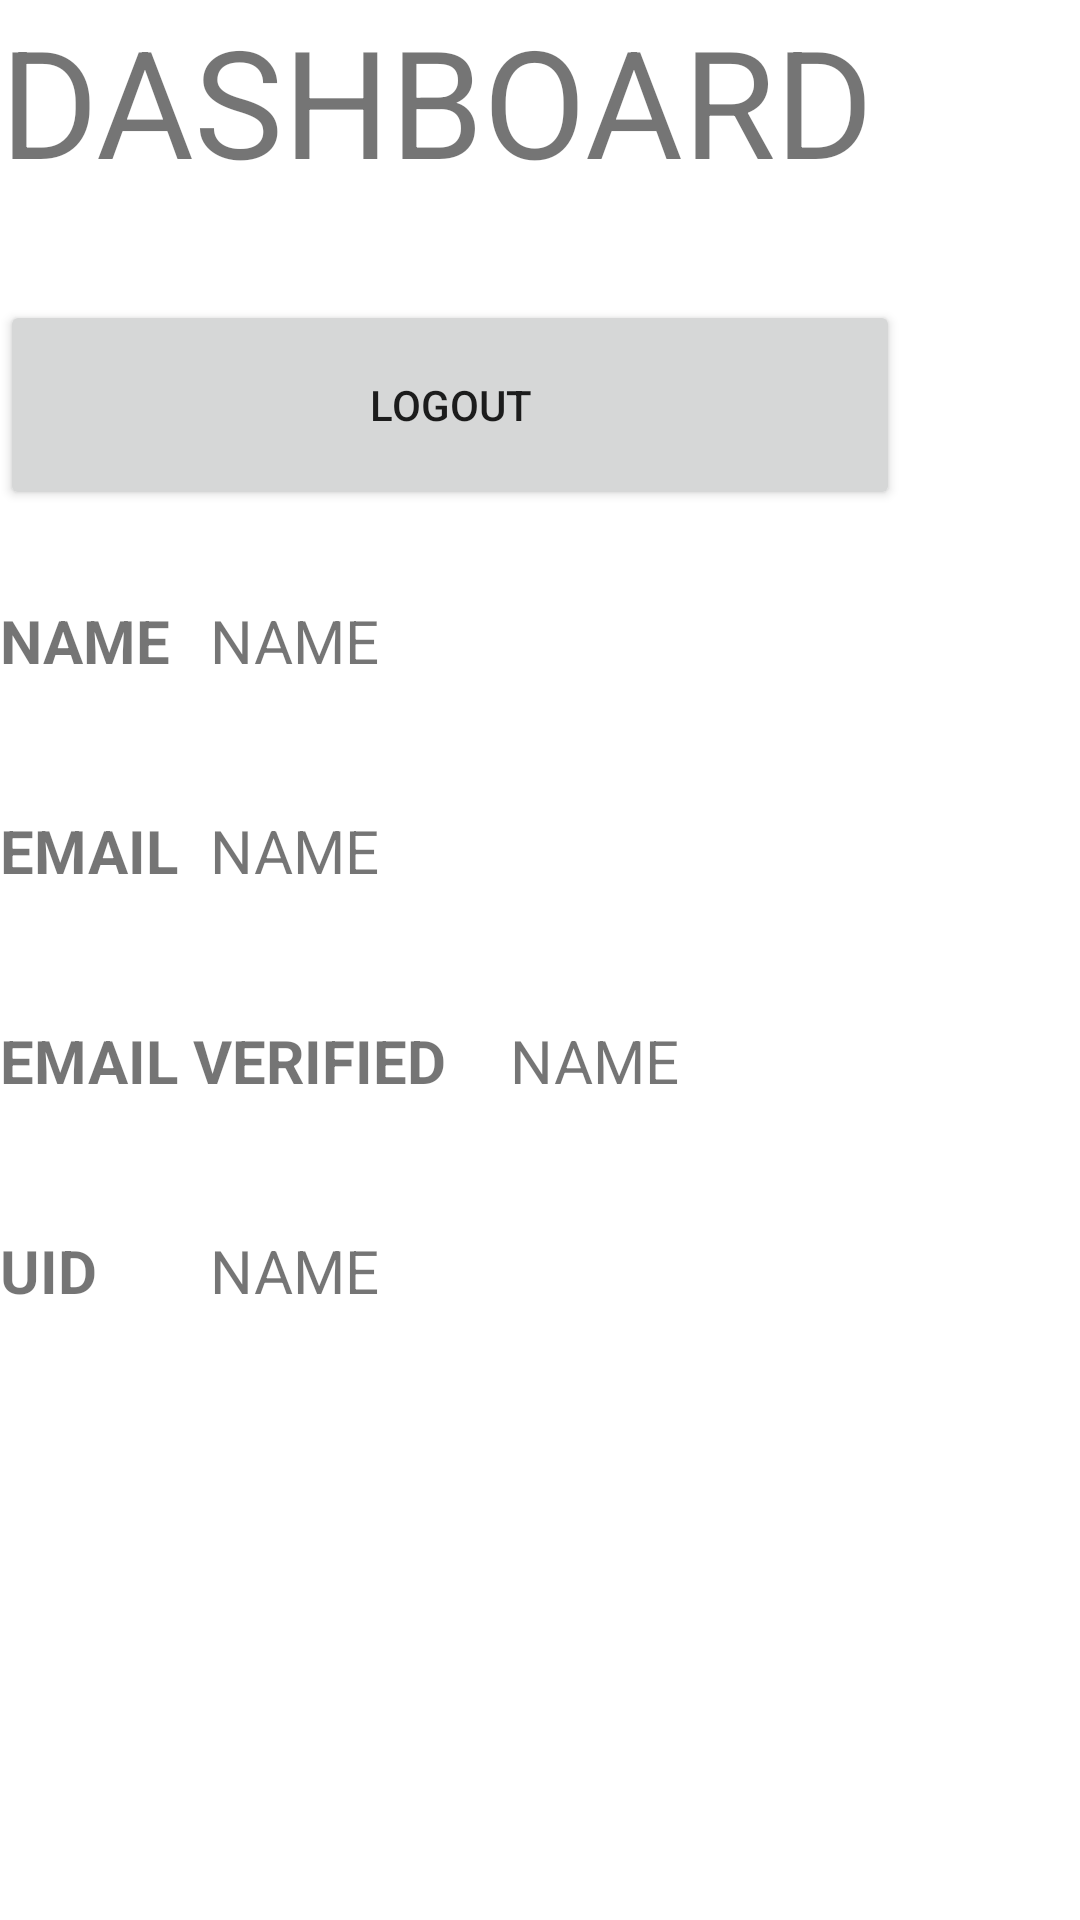

This screen was rendered from an Android layout file. Write that file and the resources it references.
<!-- AndroidManifest.xml: application theme Theme.LostnFound -->
<!-- res/layout/activity_dash_board.xml -->
<?xml version="1.0" encoding="utf-8"?>
<RelativeLayout xmlns:android="http://schemas.android.com/apk/res/android"
    xmlns:app="http://schemas.android.com/apk/res-auto"
    xmlns:tools="http://schemas.android.com/tools"
    android:layout_width="match_parent"
    android:layout_height="match_parent"
    tools:context=".DashBoard">

    <LinearLayout
        android:layout_width="match_parent"
        android:layout_height="100sp"
        android:layout_marginBottom="100sp">

        <TextView
            android:layout_width="wrap_content"
            android:layout_height="wrap_content"
            android:text="DASHBOARD"
            android:textSize="50sp" />
    </LinearLayout>


    <LinearLayout
        android:layout_width="match_parent"
        android:layout_height="100sp"
        android:layout_marginTop="100sp">

        <Button
            android:id="@+id/logoutbtn"
            android:layout_width="300sp"
            android:layout_height="70sp"
            android:text="LOGOUT"
            android:textAllCaps="false"
            android:layout_marginTop="100sp"
            android:layout_gravity="center_horizontal">

        </Button>

    </LinearLayout>


    <LinearLayout
        android:layout_width="match_parent"
        android:layout_height="70sp"
        android:layout_marginTop="200sp">

        <TextView
            android:layout_width="70sp"
            android:layout_height="70sp"
            android:text="@string/name"
            android:textSize="20sp"
            android:textStyle="bold">
        </TextView>

        <TextView
            android:id="@+id/dashname"
            android:layout_width="300sp"
            android:layout_height="70sp"
            android:text="@string/name"
            android:textSize="20sp">
        </TextView>

    </LinearLayout>





    <LinearLayout
        android:layout_width="match_parent"
        android:layout_height="70sp"
        android:layout_marginTop="270sp">

        <TextView
            android:layout_width="70sp"
            android:layout_height="70sp"
            android:text="EMAIL"
            android:textSize="20sp"
            android:textStyle="bold">
        </TextView>

        <TextView
            android:id="@+id/dashemail"
            android:layout_width="300sp"
            android:layout_height="70sp"
            android:text="@string/name"
            android:textSize="20sp">
        </TextView>

    </LinearLayout>






    <LinearLayout
        android:layout_width="match_parent"
        android:layout_height="70sp"
        android:layout_marginTop="340sp">

        <TextView
            android:layout_width="170sp"
            android:layout_height="70sp"
            android:text="EMAIL VERIFIED"
            android:textSize="20sp"
            android:textStyle="bold">
        </TextView>

        <TextView
            android:id="@+id/dashverified"
            android:layout_width="300sp"
            android:layout_height="70sp"
            android:text="@string/name"
            android:textSize="20sp">
        </TextView>

    </LinearLayout>






    <LinearLayout
        android:layout_width="match_parent"
        android:layout_height="70sp"
        android:layout_marginTop="410sp">

        <TextView
            android:layout_width="70sp"
            android:layout_height="70sp"
            android:text="UID"
            android:textSize="20sp"
            android:textStyle="bold">
        </TextView>

        <TextView
            android:id="@+id/dashuid"
            android:layout_width="300sp"
            android:layout_height="70sp"
            android:text="@string/name"
            android:textSize="20sp">
        </TextView>

    </LinearLayout>




</RelativeLayout>
<!-- resources referenced by this layout -->
<resources>
  <string name="name">NAME</string>
  <style name="Theme.LostnFound" parent="Theme.MaterialComponents.DayNight.NoActionBar">
          
          <item name="colorPrimary">@color/purple_500</item>
          <item name="colorPrimaryVariant">@color/purple_700</item>
          <item name="colorOnPrimary">@color/white</item>
          
          <item name="colorSecondary">@color/teal_200</item>
          <item name="colorSecondaryVariant">@color/teal_700</item>
          <item name="colorOnSecondary">@color/black</item>
          
          <item name="android:statusBarColor">?attr/colorPrimaryVariant</item>
          
      </style>
  <!-- not gathered from this repository: default colours our renderer supplied (Android Studio template values) -->
  <color name="purple_500">#FF6200EE</color>
  <color name="purple_700">#FF3700B3</color>
  <color name="teal_200">#FF03DAC5</color>
  <color name="teal_700">#FF018786</color>
  <color name="black">#FF000000</color>
  <color name="white">#FFFFFFFF</color>
</resources>
